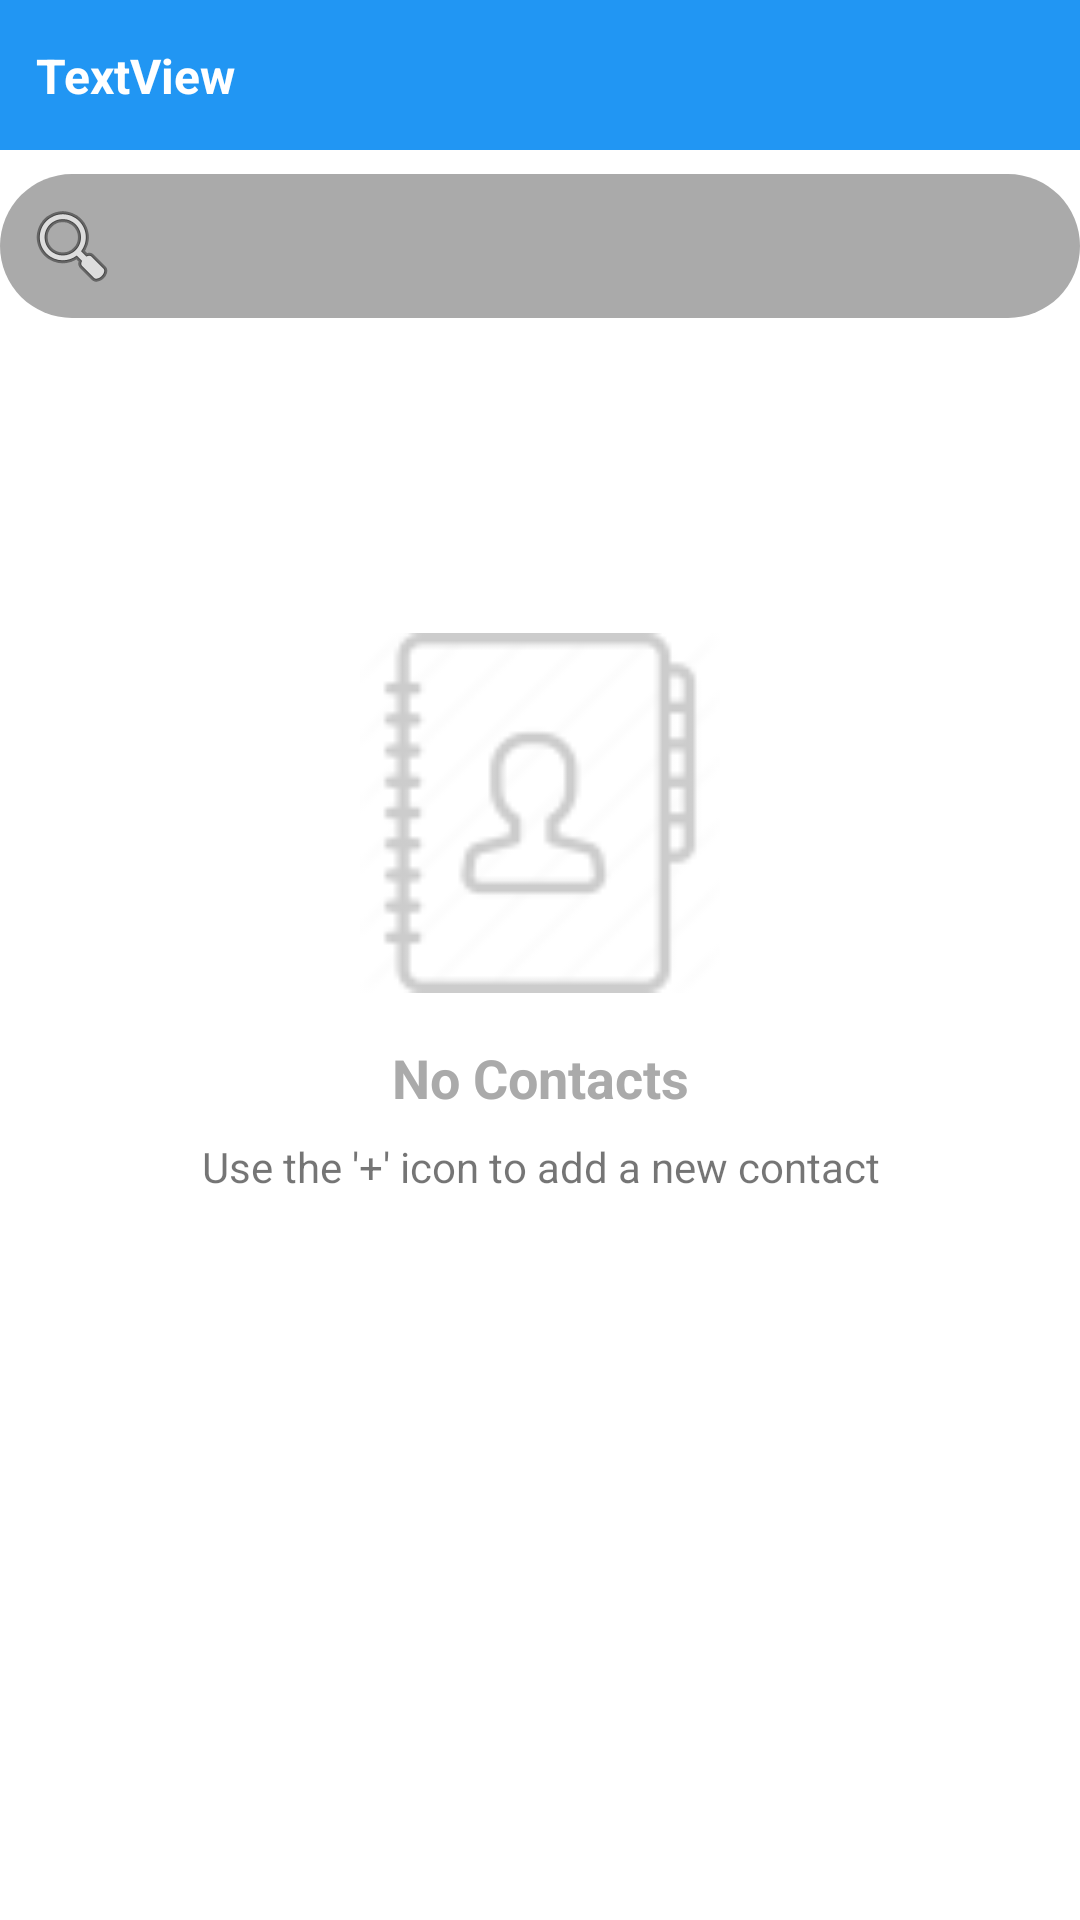

Reconstruct the res/layout file that produces this screen, plus the resources it refers to.
<!-- AndroidManifest.xml: application theme AppTheme -->
<!-- res/layout/fragment_contacts.xml -->
<?xml version="1.0" encoding="utf-8"?>
<layout xmlns:android="http://schemas.android.com/apk/res/android"
    xmlns:tools="http://schemas.android.com/tools"
    xmlns:app="http://schemas.android.com/apk/res-auto"
    tools:context=".fragments.contacts.ContactsFragment">

    <androidx.constraintlayout.widget.ConstraintLayout
        android:layout_width="match_parent"
        android:layout_height="match_parent">

        <include
            android:id="@+id/toolbar"
            layout="@layout/toolbar"
            app:layout_constraintTop_toTopOf="parent"/>

        <androidx.constraintlayout.widget.ConstraintLayout
            android:id="@+id/contactsConstraintLayout"
            android:layout_width="match_parent"
            android:layout_height="0dp"
            app:layout_constraintBottom_toBottomOf="parent"
            app:layout_constraintTop_toBottomOf="@+id/toolbar">

            <androidx.constraintlayout.widget.ConstraintLayout
                android:id="@+id/searchConstraintLayout"
                android:layout_width="match_parent"
                android:layout_height="wrap_content"
                android:layout_marginTop="8dp"
                android:layout_marginHorizontal="@dimen/side_margin"
                app:layout_constraintTop_toTopOf="parent"
                android:background="@drawable/search_rounded"
                android:backgroundTint="@android:color/darker_gray">

                <EditText
                    android:id="@+id/searchView"
                    android:layout_width="match_parent"
                    android:layout_height="wrap_content"
                    android:paddingVertical="8dp"
                    android:paddingHorizontal="8dp"
                    android:textCursorDrawable="@null"
                    android:textColor="@color/white"
                    android:background="@android:color/transparent"
                    android:drawableStart="@android:drawable/ic_menu_search"
                    app:layout_constraintTop_toTopOf="parent"/>

            </androidx.constraintlayout.widget.ConstraintLayout>

            <androidx.recyclerview.widget.RecyclerView
                android:id="@+id/contactRecyclerView"
                android:layout_width="match_parent"
                android:layout_height="0dp"
                android:layout_marginTop="10dp"
                android:layout_marginHorizontal="@dimen/side_margin"
                app:layoutManager="androidx.recyclerview.widget.LinearLayoutManager"
                app:layout_constraintBottom_toBottomOf="parent"
                app:layout_constraintTop_toBottomOf="@id/searchConstraintLayout"
                tools:layout_editor_absoluteX="16dp" />

        </androidx.constraintlayout.widget.ConstraintLayout>

        <androidx.constraintlayout.widget.ConstraintLayout
            android:id="@+id/noContactConstraintLayout"
            android:layout_width="match_parent"
            android:layout_height="wrap_content"
            app:layout_constraintVertical_bias="0.4"
            app:layout_constraintBottom_toBottomOf="parent"
            app:layout_constraintTop_toBottomOf="@+id/toolbar">

            <ImageView
                android:id="@+id/contactsImageView"
                android:layout_width="120dp"
                android:layout_height="wrap_content"
                android:adjustViewBounds="true"
                android:src="@drawable/ic_address_book"
                app:tint="@android:color/darker_gray"
                app:layout_constraintEnd_toEndOf="parent"
                app:layout_constraintStart_toStartOf="parent"
                app:layout_constraintTop_toTopOf="parent" />

            <TextView
                android:id="@+id/noContactsTextView"
                android:layout_width="match_parent"
                android:layout_height="wrap_content"
                android:layout_marginTop="16dp"
                android:layout_marginHorizontal="@dimen/side_margin"
                android:text="@string/no_contacts"
                android:textAlignment="center"
                android:textSize="18sp"
                android:textStyle="bold"
                android:textColor="@android:color/darker_gray"
                app:layout_constraintTop_toBottomOf="@+id/contactsImageView" />

            <TextView
                android:id="@+id/noContactsDescriptionTextView"
                android:layout_width="match_parent"
                android:layout_height="wrap_content"
                android:layout_marginTop="8dp"
                android:layout_marginHorizontal="@dimen/side_margin"
                android:text="@string/use_the_icon_to_add_a_new_contact"
                android:textAlignment="center"
                app:layout_constraintTop_toBottomOf="@+id/noContactsTextView" />

        </androidx.constraintlayout.widget.ConstraintLayout>

    </androidx.constraintlayout.widget.ConstraintLayout>

</layout>
<!-- res/layout/toolbar.xml (included above) -->
<?xml version="1.0" encoding="utf-8"?>
<androidx.constraintlayout.widget.ConstraintLayout xmlns:android="http://schemas.android.com/apk/res/android"
    xmlns:app="http://schemas.android.com/apk/res-auto"
    xmlns:tools="http://schemas.android.com/tools"
    android:layout_width="match_parent"
    android:layout_height="50dp"
    android:background="@color/colorPrimary"
    android:paddingVertical="@dimen/side_margin">

    <TextView
        android:id="@+id/titleTextView"
        android:layout_width="0dp"
        android:layout_height="wrap_content"
        android:layout_marginStart="12dp"
        android:textAlignment="textStart"
        android:textColor="@color/white"
        android:textSize="16sp"
        android:textStyle="bold"
        tools:text="TextView"
        app:layout_constraintStart_toEndOf="@+id/backLayout"
        app:layout_constraintTop_toTopOf="parent"
        app:layout_constraintBottom_toBottomOf="parent"/>

    <androidx.constraintlayout.widget.ConstraintLayout
        android:id="@+id/backLayout"
        android:layout_width="wrap_content"
        android:layout_height="wrap_content"
        android:visibility="gone"
        android:paddingStart="12dp"
        app:layout_constraintBottom_toBottomOf="parent"
        app:layout_constraintStart_toStartOf="parent"
        app:layout_constraintTop_toTopOf="parent"
        tools:visibility="visible">

        <ImageView
            android:id="@+id/imageView2"
            android:layout_width="wrap_content"
            android:layout_height="wrap_content"
            app:layout_constraintBottom_toBottomOf="parent"
            app:layout_constraintEnd_toEndOf="parent"
            app:layout_constraintStart_toStartOf="parent"
            app:layout_constraintTop_toTopOf="parent"
            app:srcCompat="?attr/homeAsUpIndicator"
            app:tint="@color/white" />

    </androidx.constraintlayout.widget.ConstraintLayout>

    <androidx.constraintlayout.widget.ConstraintLayout
        android:id="@+id/addLayout"
        android:layout_width="wrap_content"
        android:layout_height="wrap_content"
        android:visibility="gone"
        android:paddingEnd="12dp"
        app:layout_constraintEnd_toEndOf="parent"
        app:layout_constraintTop_toTopOf="parent"
        app:layout_constraintBottom_toBottomOf="parent"
        tools:visibility="visible">

        <ImageView
            android:layout_width="wrap_content"
            android:layout_height="wrap_content"
            app:layout_constraintTop_toTopOf="parent"
            app:layout_constraintStart_toStartOf="parent"
            android:src="@android:drawable/ic_input_add"
            app:tint="@color/white"/>

    </androidx.constraintlayout.widget.ConstraintLayout>

</androidx.constraintlayout.widget.ConstraintLayout>
<!-- resources referenced by this layout -->
<resources>
  <color name="colorPrimary">#2196F3</color>
  <color name="white">#FFFFFFFF</color>
  <!-- drawable ic_address_book: png bitmap (drawable-hdpi, 1170 bytes) -->
  <!-- drawable search_rounded (drawable) -->
  <?xml version="1.0" encoding="utf-8"?>
  <shape xmlns:android="http://schemas.android.com/apk/res/android" android:shape="rectangle">
      <solid android:color="@color/colorPrimary" />
      <corners android:radius="100dp" />
  </shape>
  <string name="no_contacts">No Contacts</string>
  <string name="use_the_icon_to_add_a_new_contact">Use the \'+\' icon to add a new contact</string>
  <style name="AppTheme" parent="Theme.MaterialComponents.Light.NoActionBar">
          <item name="colorPrimary">@color/colorPrimary</item>
          <item name="android:statusBarColor">@color/colorPrimary</item>
      </style>
</resources>
